Labelled photos from "dataset_itr2", an image-classification folder in aarushshenoy/plant. The possible labels are: grape healthy, tomato late blight, tomato two-spotted spider mite, tomato target spot, tomato yellow leaf curl virus.

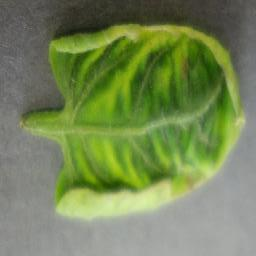
Label: tomato yellow leaf curl virus

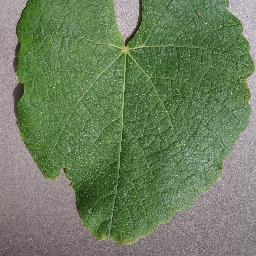
Label: grape healthy

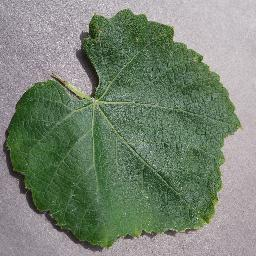
Label: grape healthy

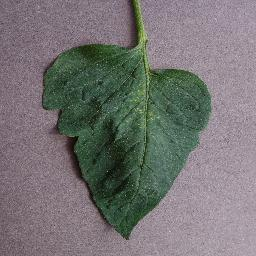
Label: tomato two-spotted spider mite

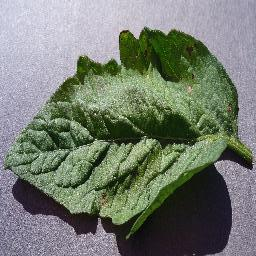
Label: tomato target spot

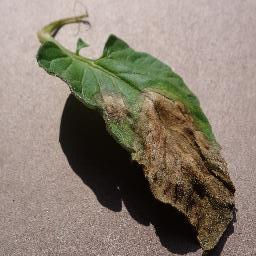
Label: tomato late blight
